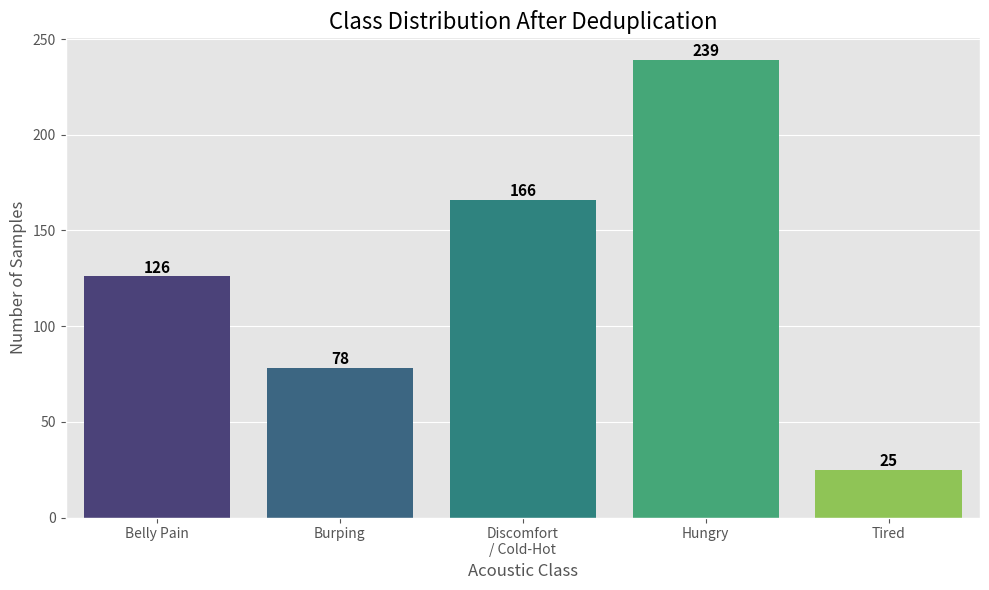
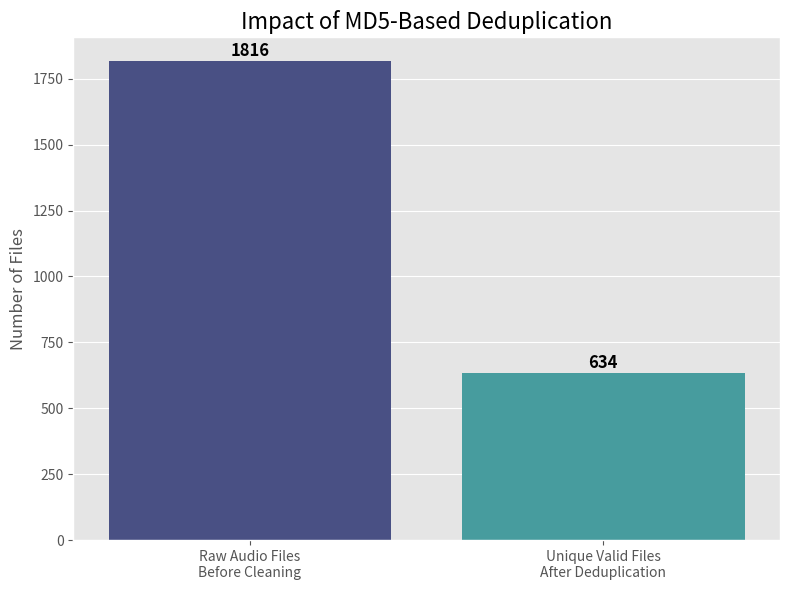
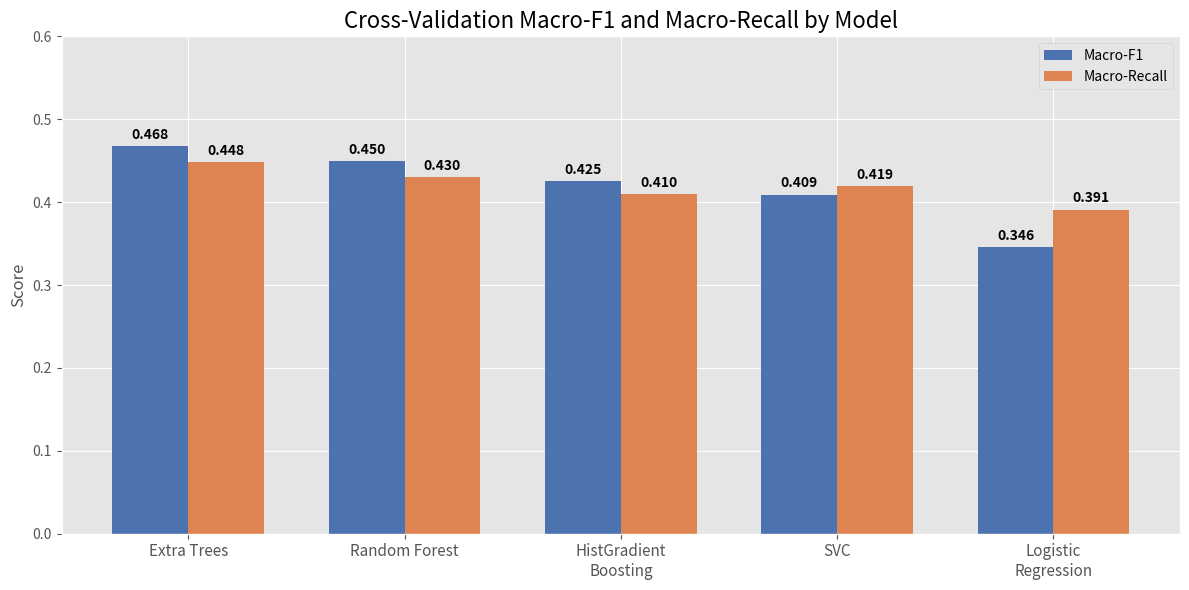
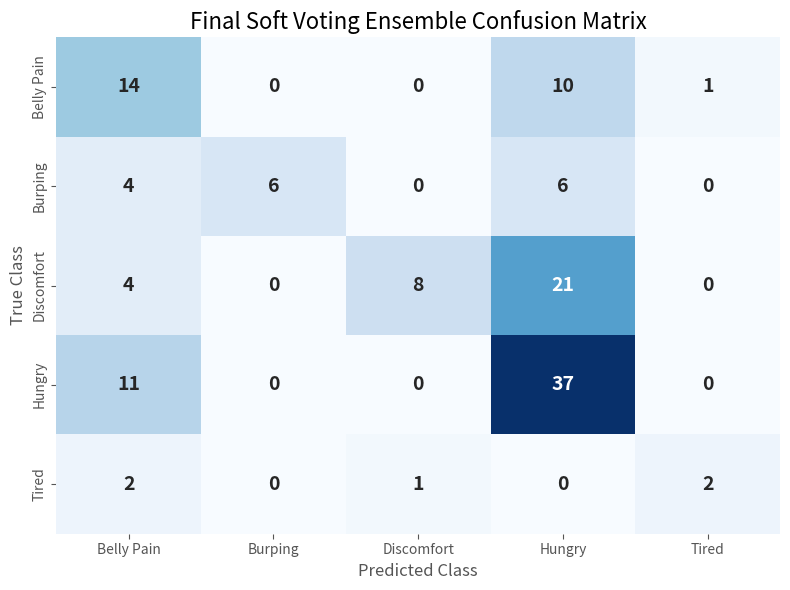
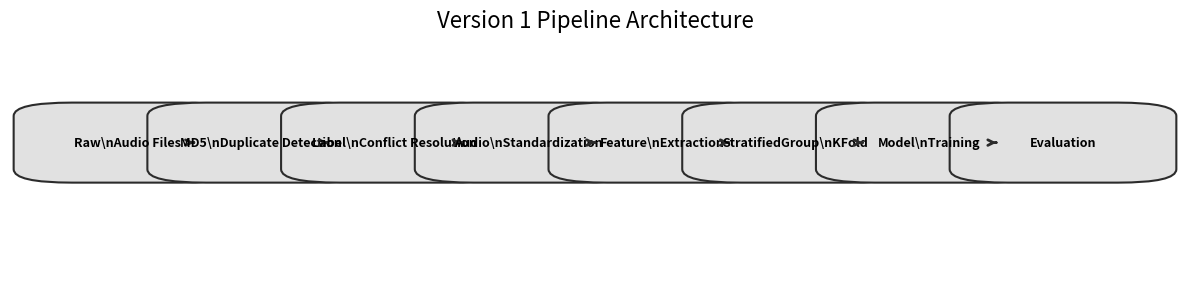
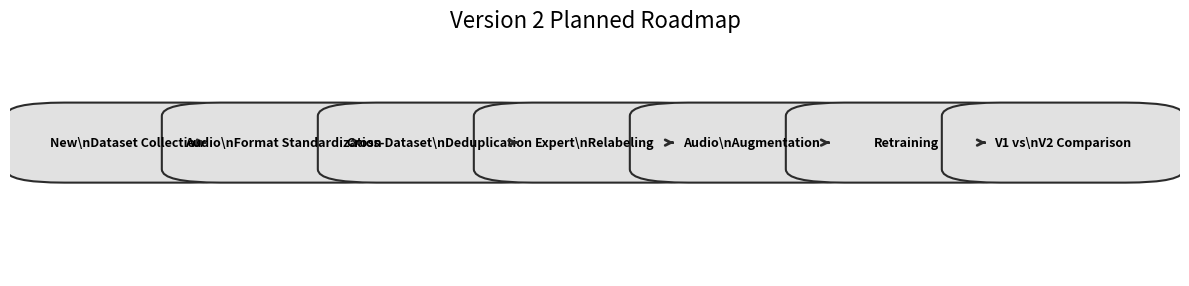

These figures' Python source, in order:
import os
import numpy as np
import matplotlib.pyplot as plt
import seaborn as sns
import matplotlib.patches as patches

# Ensure the output directory exists
out_dir = r"C:\Users\ASUS\Desktop\aml_project\outputs_for_report\figures"
os.makedirs(out_dir, exist_ok=True)

# Set common style
plt.style.use('ggplot')

# 1. class_distribution_after_deduplication.png
classes = ['Belly Pain', 'Burping', 'Discomfort\n/ Cold-Hot', 'Hungry', 'Tired']
counts = [126, 78, 166, 239, 25]

plt.figure(figsize=(10, 6))
sns.barplot(x=classes, y=counts, palette='viridis')
plt.title("Class Distribution After Deduplication", fontsize=16)
plt.ylabel("Number of Samples", fontsize=12)
plt.xlabel("Acoustic Class", fontsize=12)
for i, v in enumerate(counts):
    plt.text(i, v + 2, str(v), ha='center', fontsize=11, fontweight='bold')
plt.tight_layout()
plt.savefig(os.path.join(out_dir, "class_distribution_after_deduplication.png"), dpi=300)
plt.close()

# 2. deduplication_impact.png
labels = ['Raw Audio Files\nBefore Cleaning', 'Unique Valid Files\nAfter Deduplication']
values = [1816, 634]

plt.figure(figsize=(8, 6))
sns.barplot(x=labels, y=values, palette='mako')
plt.title("Impact of MD5-Based Deduplication", fontsize=16)
plt.ylabel("Number of Files", fontsize=12)
for i, v in enumerate(values):
    plt.text(i, v + 20, str(v), ha='center', fontsize=12, fontweight='bold')
plt.tight_layout()
plt.savefig(os.path.join(out_dir, "deduplication_impact.png"), dpi=300)
plt.close()

# 3. model_comparison_macro_metrics.png
models = ['Extra Trees', 'Random Forest', 'HistGradient\nBoosting', 'SVC', 'Logistic\nRegression']
macro_f1 = [0.468, 0.450, 0.425, 0.409, 0.346]
macro_recall = [0.448, 0.430, 0.410, 0.419, 0.391]

x = np.arange(len(models))
width = 0.35

fig, ax = plt.subplots(figsize=(12, 6))
rects1 = ax.bar(x - width/2, macro_f1, width, label='Macro-F1', color='#4c72b0')
rects2 = ax.bar(x + width/2, macro_recall, width, label='Macro-Recall', color='#dd8452')

ax.set_ylabel('Score', fontsize=12)
ax.set_title('Cross-Validation Macro-F1 and Macro-Recall by Model', fontsize=16)
ax.set_xticks(x)
ax.set_xticklabels(models, fontsize=11)
ax.legend()
ax.set_ylim(0, 0.6)

for rect in rects1 + rects2:
    height = rect.get_height()
    ax.annotate(f'{height:.3f}',
                xy=(rect.get_x() + rect.get_width() / 2, height),
                xytext=(0, 3),
                textcoords="offset points",
                ha='center', va='bottom', fontsize=10, fontweight='bold')

plt.tight_layout()
plt.savefig(os.path.join(out_dir, "model_comparison_macro_metrics.png"), dpi=300)
plt.close()

# 4. final_confusion_matrix.png
cm = np.array([
    [14, 0, 0, 10, 1],
    [4, 6, 0, 6, 0],
    [4, 0, 8, 21, 0],
    [11, 0, 0, 37, 0],
    [2, 0, 1, 0, 2]
])
cm_labels = ['Belly Pain', 'Burping', 'Discomfort', 'Hungry', 'Tired']

plt.figure(figsize=(8, 6))
sns.heatmap(cm, annot=True, fmt='d', cmap='Blues', xticklabels=cm_labels, yticklabels=cm_labels, cbar=False, annot_kws={"size": 14, "weight": "bold"})
plt.title("Final Soft Voting Ensemble Confusion Matrix", fontsize=16)
plt.ylabel('True Class', fontsize=12)
plt.xlabel('Predicted Class', fontsize=12)
plt.tight_layout()
plt.savefig(os.path.join(out_dir, "final_confusion_matrix.png"), dpi=300)
plt.close()

# Function to draw horizontal flowcharts
def draw_flowchart(steps, title, filename):
    fig, ax = plt.subplots(figsize=(12, 3))
    ax.axis('off')
    plt.title(title, fontsize=16, y=0.9)
    
    n_steps = len(steps)
    x_positions = np.linspace(0.1, 0.9, n_steps)
    box_width = 0.75 / n_steps
    
    for i, (x, step) in enumerate(zip(x_positions, steps)):
        words = step.split()
        if len(words) > 2:
            step_text = "\\n".join([" ".join(words[:len(words)//2]), " ".join(words[len(words)//2:])])
        else:
            step_text = "\\n".join(words)
            
        box = patches.FancyBboxPatch((x - box_width/2, 0.4), box_width, 0.2,
                                     boxstyle="round,pad=0.05",
                                     ec="#2b2b2b", fc="#e1e1e1", lw=1.5)
        ax.add_patch(box)
        ax.text(x, 0.5, step_text, ha='center', va='center', fontsize=9, fontweight='bold')
        
        # Draw arrows
        if i < n_steps - 1:
            ax.annotate('', xy=(x_positions[i+1] - box_width/2 - 0.01, 0.5), 
                        xytext=(x + box_width/2 + 0.01, 0.5),
                        arrowprops=dict(arrowstyle="->", lw=2, color="#2b2b2b"))
            
    plt.tight_layout()
    plt.savefig(os.path.join(out_dir, filename), dpi=300)
    plt.close()

# 5. v1_pipeline_diagram.png
v1_steps = [
    "Raw Audio Files",
    "MD5 Duplicate Detection",
    "Label Conflict Resolution",
    "Audio Standardization",
    "Feature Extraction",
    "StratifiedGroup KFold",
    "Model Training",
    "Evaluation"
]
draw_flowchart(v1_steps, "Version 1 Pipeline Architecture", "v1_pipeline_diagram.png")

# 6. v2_roadmap_diagram.png
v2_steps = [
    "New Dataset Collection",
    "Audio Format Standardization",
    "Cross-Dataset Deduplication",
    "Expert Relabeling",
    "Audio Augmentation",
    "Retraining",
    "V1 vs V2 Comparison"
]
draw_flowchart(v2_steps, "Version 2 Planned Roadmap", "v2_roadmap_diagram.png")

print("All figures generated successfully.")
